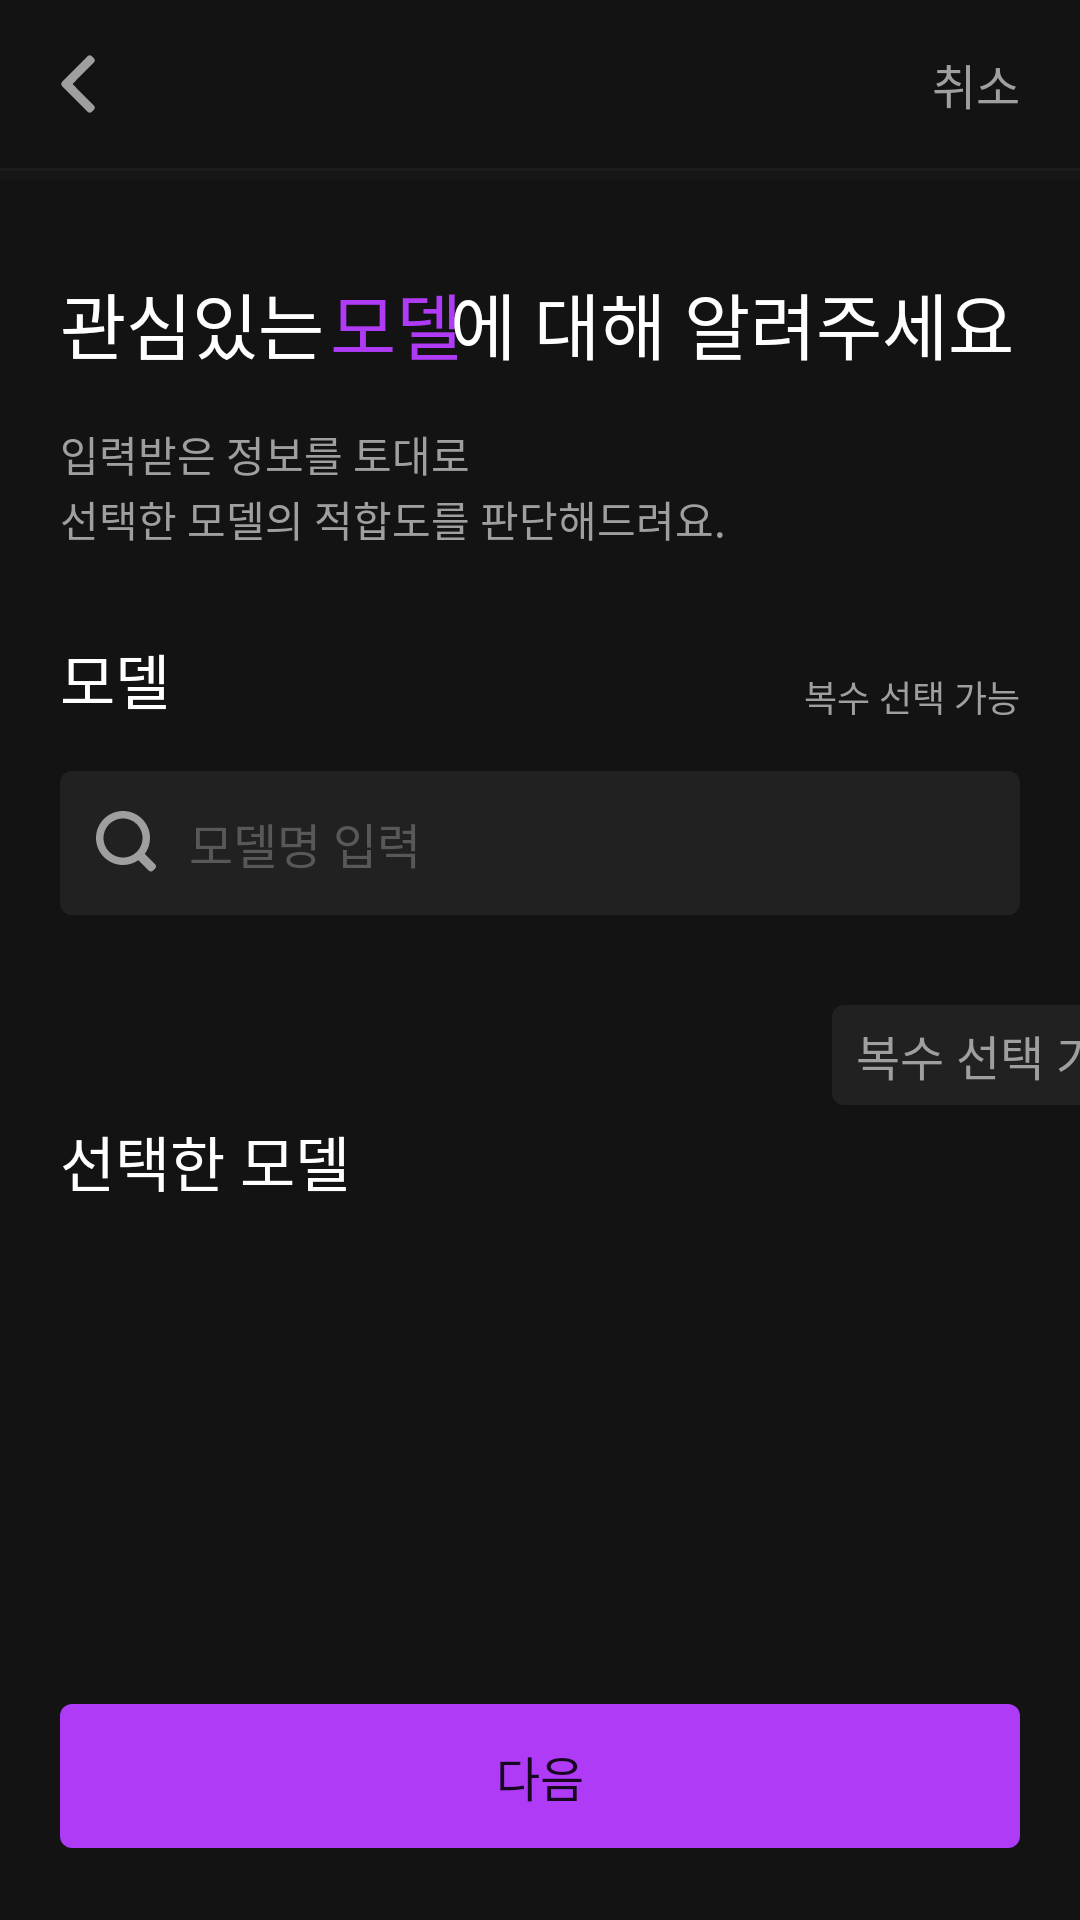

The Android layout XML behind this screen, and the referenced resources:
<!-- AndroidManifest.xml: application theme Theme.Soullive -->
<!-- res/layout/fragment_input_serach.xml -->
<?xml version="1.0" encoding="utf-8"?>
<androidx.constraintlayout.widget.ConstraintLayout xmlns:android="http://schemas.android.com/apk/res/android"
    xmlns:app="http://schemas.android.com/apk/res-auto"
    xmlns:tools="http://schemas.android.com/tools"
    android:layout_width="match_parent"
    android:layout_height="match_parent"
    android:background="@color/grey_900">


    <com.google.android.material.appbar.MaterialToolbar
        android:id="@+id/input_search_toolbar"
        android:layout_width="0dp"
        android:layout_height="?attr/actionBarSize"
        app:layout_constraintEnd_toEndOf="parent"
        app:layout_constraintStart_toStartOf="parent"
        app:layout_constraintTop_toTopOf="parent"
        app:navigationIcon="@drawable/ic_arrow_left" />

    <ProgressBar
        android:id="@+id/search_progress"
        style="?android:attr/progressBarStyleHorizontal"
        android:layout_width="match_parent"
        android:layout_height="4dp"
        android:max="400"
        android:progressBackgroundTint="@color/grey_700"
        android:progressTint="@color/purple_400"
        app:layout_constraintTop_toBottomOf="@id/input_search_toolbar" />

    <TextView
        android:id="@+id/search_cancel"
        android:layout_width="wrap_content"
        android:layout_height="wrap_content"
        android:layout_marginEnd="20dp"
        android:text="@string/cancel"
        android:textColor="@color/grey_150"
        android:textSize="16sp"
        app:layout_constraintBottom_toBottomOf="@id/input_search_toolbar"
        app:layout_constraintEnd_toEndOf="parent"
        app:layout_constraintTop_toTopOf="parent" />

    <com.google.android.material.divider.MaterialDivider
        android:id="@+id/input_search_div"
        android:layout_width="0dp"
        android:layout_height="wrap_content"
        android:background="@color/grey_700"
        app:layout_constraintEnd_toEndOf="parent"
        app:layout_constraintStart_toStartOf="parent"
        app:layout_constraintTop_toBottomOf="@id/input_search_toolbar" />

    <androidx.core.widget.NestedScrollView
        android:layout_width="0dp"
        android:layout_height="0dp"
        android:fillViewport="true"
        app:layout_constraintTop_toBottomOf="@id/search_progress"
        app:layout_constraintBottom_toBottomOf="parent"
        app:layout_constraintStart_toStartOf="parent"
        app:layout_constraintEnd_toEndOf="parent">

        <androidx.constraintlayout.widget.ConstraintLayout
            android:layout_width="match_parent"
            android:layout_height="wrap_content">


    <TextView
        android:id="@+id/input_target_title1"
        android:layout_width="wrap_content"
        android:layout_height="wrap_content"
        android:layout_marginStart="20dp"
        android:layout_marginTop="30dp"
        android:fontFamily="@font/pretendard_bold"
        android:text="@string/input_search_title"
        android:textColor="@color/white"
        android:textSize="24sp"
        app:layout_constraintStart_toStartOf="parent"
        app:layout_constraintTop_toTopOf="parent"  />

    <TextView
        android:id="@+id/input_target_model"
        android:layout_width="wrap_content"
        android:layout_height="wrap_content"
        android:layout_marginStart="110dp"
        android:layout_marginTop="30dp"
        android:fontFamily="@font/pretendard_bold"
        android:text="@string/input_search_model"
        android:textColor="@color/purple_400"
        android:textSize="24sp"
        app:layout_constraintStart_toStartOf="parent"
        app:layout_constraintTop_toTopOf="parent"  />

    <TextView
        android:id="@+id/input_target_title2"
        android:layout_width="wrap_content"
        android:layout_height="wrap_content"
        android:layout_marginStart="150dp"
        android:layout_marginTop="30dp"
        android:fontFamily="@font/pretendard_bold"
        android:text="@string/input_search_title2"
        android:textColor="@color/white"
        android:textSize="24sp"
        app:layout_constraintStart_toStartOf="parent"
        app:layout_constraintTop_toTopOf="parent"  />

    <TextView
        android:id="@+id/input_search_script"
        android:layout_width="match_parent"
        android:layout_height="wrap_content"
        android:layout_marginTop="16dp"
        android:fontFamily="@font/pretendard_medium"
        android:text="@string/input_search_script"
        android:textColor="@color/grey_150"
        android:textSize="14sp"
        app:layout_constraintStart_toStartOf="parent"
        android:layout_marginStart="20dp"
        android:layout_marginEnd="20dp"
        app:layout_constraintTop_toBottomOf="@id/input_target_title2" />

    <TextView
        android:id="@+id/input_search_script2"
        android:layout_width="match_parent"
        android:layout_height="wrap_content"
        android:layout_marginTop="1dp"
        android:fontFamily="@font/pretendard_medium"
        android:text="@string/input_search_script2"
        android:textColor="@color/grey_150"
        android:textSize="14sp"
        app:layout_constraintStart_toStartOf="parent"
        android:layout_marginStart="20dp"
        android:layout_marginEnd="20dp"
        app:layout_constraintTop_toBottomOf="@id/input_search_script" />



    <TextView
        android:id="@+id/input_search_models"
        android:layout_width="wrap_content"
        android:layout_height="wrap_content"
        android:layout_marginStart="20dp"
        android:layout_marginTop="50dp"
        android:fontFamily="@font/pretendard_bold"
        android:text="@string/input_search_model"
        android:textColor="@color/white"
        android:textSize="20sp"
        app:layout_constraintStart_toStartOf="parent"
        app:layout_constraintTop_toBottomOf="@id/input_search_script" />



    <TextView
        android:layout_width="wrap_content"
        android:layout_height="wrap_content"
        android:layout_marginEnd="20dp"
        android:fontFamily="@font/pretendard_medium"
        android:text="@string/input_target_multi_choice"
        android:textColor="@color/grey_150"
        android:textSize="12sp"
        app:layout_constraintBottom_toBottomOf="@id/input_search_models"
        app:layout_constraintEnd_toEndOf="parent" />

    <EditText
        android:id="@+id/input_search_field"
        android:layout_width="0dp"
        android:layout_height="48dp"
        android:layout_marginStart="20dp"
        android:layout_marginTop="16dp"
        android:drawableStart="@drawable/ic_search"
        android:drawablePadding="10dp"
        android:layout_marginEnd="20dp"
        android:background="@drawable/bg_search_field"
        android:hint="@string/input_search_placeholder"
        android:paddingStart="12dp"
        android:textColorHint="@color/grey_300"
        android:inputType="text"
        android:textSize="16sp"
        android:textColor="@color/white"
        app:layout_constraintEnd_toEndOf="parent"
        app:layout_constraintStart_toStartOf="parent"
        app:layout_constraintTop_toBottomOf="@id/input_search_models"
        tools:ignore="Suspicious0dp">
    </EditText>

    <androidx.recyclerview.widget.RecyclerView
        android:id="@+id/input_search_result"
        android:layout_width="0dp"
        android:layout_height="wrap_content"
        android:layout_marginStart="20dp"
        android:layout_marginTop="10dp"
        android:layout_marginEnd="20dp"
        app:layout_constraintTop_toBottomOf="@id/input_search_field"
        app:layout_constraintStart_toStartOf="parent"
        android:background="@drawable/bg_search_results_container"
        app:layout_constraintEnd_toEndOf="parent"
        tools:ignore="MissingConstraints">
    </androidx.recyclerview.widget.RecyclerView>

    <TextView
        android:id="@+id/input_search_selected_model"
        android:layout_width="wrap_content"
        android:layout_height="wrap_content"
        android:layout_marginStart="20dp"
        android:layout_marginTop="10dp"
        android:layout_marginBottom="10dp"
        android:fontFamily="@font/pretendard_bold"
        android:text="@string/input_search_selected_model"
        android:textColor="@color/white"
        android:textSize="20sp"
        app:layout_constraintStart_toStartOf="parent"
        app:layout_constraintTop_toBottomOf="@id/input_search_result"
        app:layout_constraintBottom_toTopOf="@+id/input_search_selected_items"
        />


    <TextView
        android:id="@+id/input_search_selected_count"
        android:layout_width="wrap_content"
        android:layout_height="wrap_content"
        android:fontFamily="@font/pretendard_medium"
        android:text="@string/input_target_multi_choice"
        android:textColor="@color/grey_150"
        android:layout_marginStart="190dp"
        android:layout_marginBottom="10dp"
        android:layout_marginTop="20dp"
        android:textSize="16sp"
        app:layout_constraintEnd_toEndOf="parent"
        android:background="@drawable/bg_search_count_container"
        app:layout_constraintStart_toEndOf="@id/input_search_selected_model"
        app:layout_constraintTop_toBottomOf="@+id/input_search_result" />

    <androidx.recyclerview.widget.RecyclerView
        android:id="@+id/input_search_selected_items"
        android:layout_width="match_parent"
        android:layout_height="wrap_content"
        android:paddingBottom="5dp"
        android:layout_marginStart="20dp"
        android:layout_marginTop="70dp"
        android:layout_marginEnd="20dp"
        android:layout_marginBottom="30dp"
        app:layout_constraintTop_toBottomOf="@+id/input_search_result"
        app:layout_constraintBottom_toTopOf="@+id/btn_search_next"
        tools:ignore="MissingConstraints">
    </androidx.recyclerview.widget.RecyclerView>

    <androidx.appcompat.widget.AppCompatButton
        android:id="@+id/btn_search_next"
        android:layout_width="0dp"
        android:layout_height="wrap_content"
        android:layout_marginStart="20dp"
        android:layout_marginEnd="20dp"
        android:layout_marginBottom="24dp"
        android:background="@drawable/bg_btn_target_next_selector"
        android:fontFamily="@font/pretendard_medium"
        android:gravity="center"
        android:text="@string/btn_next"
        android:textColor="@color/btn_target_next_text_selector"
        android:textSize="16sp"
        app:layout_constraintBottom_toBottomOf="parent"
        app:layout_constraintEnd_toEndOf="parent"
        app:layout_constraintStart_toStartOf="parent"
        />
        </androidx.constraintlayout.widget.ConstraintLayout>
    </androidx.core.widget.NestedScrollView>

</androidx.constraintlayout.widget.ConstraintLayout>
<!-- resources referenced by this layout -->
<resources>
  <color name="grey_150">#9F9F9F</color>
  <color name="grey_300">#585858</color>
  <color name="grey_700">#212121</color>
  <color name="grey_900">#131313</color>
  <color name="purple_400">#AF3BF7</color>
  <color name="white">#FFFFFFFF</color>
  <!-- drawable bg_btn_target_next_selector (drawable) -->
  <?xml version="1.0" encoding="utf-8"?>
  <selector xmlns:android="http://schemas.android.com/apk/res/android">
      <item android:drawable="@drawable/bg_purple400_4dp" android:state_enabled="true" />
      <item android:drawable="@drawable/bg_grey700_4dp" />
  </selector>
  <!-- drawable bg_search_count_container (drawable) -->
  <?xml version="1.0" encoding="utf-8"?>
  <shape xmlns:android="http://schemas.android.com/apk/res/android"
      android:shape="rectangle">
      <solid android:color="@color/grey_700"/>
      <corners android:radius="4dp"/>
      <padding
          android:left="8dp"
          android:top="5dp"
          android:right="8dp"
          android:bottom="5dp"/>
  </shape>
  <!-- drawable bg_search_field (drawable) -->
  <?xml version="1.0" encoding="utf-8"?>
  <shape xmlns:android="http://schemas.android.com/apk/res/android">
      <solid android:color="@color/grey_700" />
      <corners android:radius="4dp" />
  </shape>
  <!-- drawable bg_search_results_container (drawable) -->
  <shape xmlns:android="http://schemas.android.com/apk/res/android">
      <solid android:color="@color/grey_600"/>
      <corners android:radius="8dp"/>
  </shape>
  <!-- drawable ic_arrow_left (drawable) -->
  <vector xmlns:android="http://schemas.android.com/apk/res/android"
      android:width="24dp"
      android:height="24dp"
      android:viewportWidth="24"
      android:viewportHeight="24">
    <path
        android:pathData="M13.2,2.717C13.591,2.322 14.229,2.322 14.621,2.717L15.302,3.405C15.689,3.794 15.689,4.423 15.302,4.812L8.179,12L15.302,19.188C15.689,19.577 15.689,20.206 15.302,20.595L14.621,21.283C14.229,21.678 13.591,21.678 13.2,21.283L4.698,12.704C4.311,12.314 4.311,11.686 4.698,11.296L13.2,2.717Z"
        android:fillColor="#9F9F9F"
        android:fillType="evenOdd"/>
  </vector>
  <string name="btn_next">다음</string>
  <string name="cancel">취소</string>
  <string name="input_search_model">모델</string>
  <string name="input_search_placeholder">모델명 입력</string>
  <string name="input_search_script">입력받은 정보를 토대로</string>
  <string name="input_search_script2">선택한 모델의 적합도를 판단해드려요.</string>
  <string name="input_search_selected_model">선택한 모델</string>
  <string name="input_search_title">관심있는</string>
  <string name="input_search_title2">에 대해 알려주세요</string>
  <string name="input_target_multi_choice">복수 선택 가능</string>
  <style name="Theme.Soullive" parent="Theme.MaterialComponents.DayNight.NoActionBar">
          <item name="colorPrimary">@color/grey_900</item>
          <item name="colorPrimaryVariant">@color/grey_900</item>
          <item name="colorOnPrimary">@color/white</item>
      </style>
  <!-- drawable bg_purple400_4dp (drawable) -->
  <?xml version="1.0" encoding="utf-8"?>
  <shape xmlns:android="http://schemas.android.com/apk/res/android">
      <solid android:color="@color/purple_400" />
      <corners android:radius="4dp" />
  </shape>
  <!-- drawable bg_grey700_4dp (drawable) -->
  <?xml version="1.0" encoding="utf-8"?>
  <shape xmlns:android="http://schemas.android.com/apk/res/android">
      <solid android:color="@color/grey_700" />
      <corners android:radius="4dp" />
  </shape>
  <color name="grey_600">#2A2A2A</color>
</resources>
